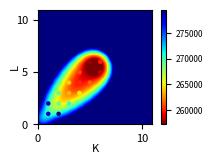

Write Python code to recreate this figure.
"""
Plot the model selection of the VB-NMTF algorithm on the Sanger dataset.

We run our method on the entire random dataset, so no test set.

We plot the MSE, BIC and AIC.
"""

import numpy, matplotlib.pyplot as plt
from scipy.interpolate import Rbf

# Values grid search
vb_grid_all_values = {'MSE': [3.0272042557829102, 3.027204313772129, 3.0272043015013632, 3.0272042467532212, 3.0272043152289179, 3.0272043457836597, 3.0272043418876171, 3.0272044191011442, 3.027204313276306, 3.0272042389545017, 3.027205717446904, 2.5928259798539472, 2.5915536886183648, 2.5914928971016273, 2.6150791700078395, 2.5973910185759004, 2.6181799991889623, 2.6216407891101539, 2.6182052841606183, 2.6233327724172004, 3.0272057168232718, 2.592303920421593, 2.6169873269127635, 2.3754306005031851, 2.408351831046371, 2.3620942494575998, 2.3738604557116658, 2.3783274961230529, 2.3895340576738318, 2.3671228153601152, 3.0272081910219866, 2.5917201172499564, 2.3886393874645862, 2.1704584329641254, 2.1998722405263216, 2.386553892711897, 2.1864797363636805, 2.1892318273289773, 2.3716858378153964, 2.1772483439927046, 3.0272082062874786, 2.6010413752637085, 2.3592180130924878, 2.4072659935526945, 2.1932019937150957, 2.0577306581712125, 2.046493196318568, 2.0492453750067736, 2.3673561326014427, 2.3996005342336511, 3.0272117525952917, 2.5918350091439564, 2.3592204574089592, 2.1816113053143433, 2.2111782436508371, 2.3814579620509351, 2.4215489076953594, 2.4030005558215128, 2.3713006143765605, 2.6217883451839303, 3.0272082042854143, 2.5919539363618678, 2.4239322493910147, 2.3681043748239983, 2.0982515533554214, 2.6235990939111327, 2.3650413644166273, 2.1919770023715683, 2.6223587246840077, 2.6217315349460222, 3.0272042608797798, 2.5920039556611556, 2.3589723600106196, 2.1774945937681429, 2.5927569156991157, 2.1921323412725959, 2.4194956032092674, 2.2077675669408592, 2.4099521822659269, 2.6213730512972968, 3.0272120976887908, 2.5917287927594534, 2.3683747670398825, 2.1868268548701422, 2.2509939255013851, 2.3644541832455861, 2.2004692246745385, 2.194656793143174, 2.3690875663909359, 2.1845045915517214, 3.0272082041584571, 2.5919892510116309, 2.3908994385725548, 2.1853589449692641, 2.3592885820120664, 2.3572223535037065, 2.6218551864155293, 2.20758544762404, 2.3700487285802523, 2.6206652524051135], 'loglikelihood': [-138379.73431469389, -138380.5738743383, -138380.58028545143, -138379.75072691264, -138380.59357736367, -138383.96315792541, -138382.70862510122, -138382.71835832161, -138381.60176589293, -138379.78384135049, -138384.5879775848, -132953.72263577435, -132938.14378582552, -132937.34439621944, -133253.1548281259, -133022.02019984587, -133299.80764371829, -133348.17710103374, -133298.38344365891, -133368.79610786145, -138384.5982781011, -132955.03982370484, -133280.31121151993, -129889.0947625307, -130379.96086628054, -129702.84686129019, -129869.61467254325, -129945.43583818071, -130111.53424830781, -129778.79573059475, -138392.34951646748, -132958.47373654009, -130086.08135958182, -126741.53573148482, -127213.48171467663, -130062.60448951431, -127003.15243548976, -127053.90426764014, -129847.6566280947, -126863.99122675485, -138392.37845130221, -133063.81541056844, -129652.95518229487, -130360.85320132811, -127107.52797869523, -124889.22931893577, -124696.15495959821, -124751.74805338231, -129784.24651057005, -130260.96980433611, -138403.07094437382, -132960.13627758514, -129651.25976050772, -126919.32279377367, -127394.56717029482, -129988.95819020271, -130577.32379484238, -130309.43682358752, -129839.01580474584, -133348.72564778719, -138392.40534443909, -132950.44698257331, -130601.05526009417, -129786.54274512359, -125568.45365066166, -133374.63092272906, -129744.87583339697, -127098.19469576198, -133358.41599791282, -133350.12311095235, -138379.77535159816, -132951.1666869591, -129647.9313451483, -126856.43590107805, -132958.55352898262, -127093.31472586066, -130547.48493647401, -127346.03860729581, -130406.60204227155, -133343.45677150233, -138403.15717893731, -132947.48788688189, -129787.73978723458, -127005.06472355497, -128019.77571311966, -129736.34664820883, -127224.47533929429, -127140.54703411472, -129807.77936322009, -126987.22707805879, -138392.45967155055, -132942.5941175461, -130119.04361825192, -126980.12176673966, -129657.63755417173, -129629.78080623729, -133347.84930555624, -127337.13600028346, -129824.85207547544, -133334.29102951247], 'AIC': [278283.46862938779, 278565.14774867659, 278845.16057090287, 279123.50145382527, 279405.18715472735, 279691.92631585081, 279969.41725020244, 280249.43671664322, 280527.20353178587, 280803.56768270099, 279539.1759551696, 268959.4452715487, 269210.28757165105, 269490.68879243889, 270404.3096562518, 270224.04039969173, 271061.61528743658, 271440.35420206748, 271622.76688731782, 272045.59221572289, 280785.19655620219, 270210.07964740967, 271144.62242303987, 264646.1895250614, 265911.92173256108, 264841.69372258038, 265459.2293450865, 265894.87167636142, 266511.06849661563, 266129.5914611895, 282046.69903293496, 271464.94747308019, 266006.16271916364, 259603.07146296964, 260832.96342935326, 266817.20897902863, 260984.30487097951, 261371.80853528029, 267245.3132561894, 261563.9824535097, 283292.75690260442, 272923.63082113687, 266389.91036458977, 268093.70640265621, 261875.05595739046, 257726.45863787155, 257628.30991919641, 258027.49610676462, 268380.49302114011, 269621.93960867223, 284560.14188874763, 273964.27255517029, 267636.51952101546, 262462.64558754733, 263703.13434058963, 269181.91638040543, 270648.64758968476, 270402.87364717503, 269752.03160949168, 277061.45129557437, 285784.81068887818, 275192.89396514662, 270786.11052018835, 269449.08549024718, 261304.90730132331, 277209.26184545812, 270241.75166679395, 265240.38939152396, 278052.83199582563, 278328.2462219047, 287005.55070319632, 276442.3333739182, 270129.86269029661, 264840.87180215609, 277339.10705796524, 265902.62945172132, 273104.96987294802, 266996.07721459161, 273411.2040845431, 279578.91354300466, 288298.31435787462, 277682.97577376378, 271659.47957446915, 266390.12944710994, 268715.55142623931, 272444.69329641765, 267716.95067858859, 267845.09406822943, 273475.55872644018, 268130.45415611757, 289522.91934310109, 278921.18823509221, 273572.08723650384, 267592.24353347928, 273245.27510834346, 273487.56161247462, 281221.69861111249, 269498.27200056694, 274771.70415095089, 282088.58205902495], 'BIC': [285262.09745914891, 286825.93935555918, 288388.11495490692, 289948.6186149508, 291512.46709297434, 293081.36903121928, 294641.02274269238, 296203.20498625463, 297763.13457851874, 299321.66150655533, 292223.42914312129, 282935.01954217273, 284477.18292494741, 286048.90522840759, 288253.84717489284, 289364.89900100511, 291493.79497142229, 293163.85496872553, 294637.58873664821, 296351.73514772562, 299175.0741023444, 289900.43658177508, 292135.45874562848, 286937.50523587322, 289503.7168315961, 289733.96820983861, 291651.98322056793, 293388.10494006606, 295304.78114854346, 296223.78350134054, 306142.20093726768, 296870.08707118698, 292720.9400110445, 287627.48644862458, 290167.01610878226, 297460.8993522317, 292937.63293795666, 294634.77429603151, 301817.91671071469, 297446.22360180906, 313093.88316512771, 304043.5530829851, 298828.62862576288, 301851.22066315432, 296951.36621721351, 294121.56489701953, 295342.21217766934, 297060.19436456246, 308731.98727826291, 311292.22986511997, 320066.89250946144, 310798.9774807599, 305799.17875148088, 301953.25912288856, 304521.70218080666, 311328.43852549826, 314123.1240396534, 315205.30440201948, 315882.41666921193, 324519.79066017043, 326997.18566778256, 317742.38155447762, 314672.71071994607, 314672.79830043158, 307865.73272193433, 325107.19987649587, 319476.80230825837, 315812.55264341505, 329962.1078581434, 331574.63469464914, 333923.55004029121, 324706.60362699063, 319740.40385934658, 315797.68388718361, 329642.1900589703, 319551.98336870392, 328100.59470590815, 323337.97296352929, 331099.37074945832, 338613.35112389742, 340921.93805316003, 331662.0286905776, 326993.96171281138, 323080.04080698057, 326760.89200763835, 331845.4630993451, 328473.14970304444, 329956.72231421375, 336942.61619395285, 332952.94084515865, 347852.16739657708, 338615.02381564747, 334630.51034413837, 330015.25416819309, 337032.87327013654, 338639.74730134691, 347738.47182706412, 337379.63274359779, 344017.65242106107, 352699.11785621441]} 
values_K=[1, 2, 3, 4, 5, 6, 7, 8, 9, 10] 
values_L=[1, 2, 3, 4, 5, 6, 7, 8, 9, 10]

# Values greedy search
vb_greedy_all_values = {'MSE': [3.0272042551947203, 3.027204256305112, 3.0272042923576148, 2.5914654932112464, 2.5918836849320201, 2.5914602381010914, 2.3493739958858635, 2.3511225674996381, 2.3584324978814539, 2.1868222893761833, 2.1911559705091568, 2.2016668628098452, 2.0510257720785683, 2.0546897432717603, 2.0586496735360251, 2.0826309185454925], 'loglikelihood': [-138379.73430838491, -138379.74014614287, -138380.57362950334, -132935.31284836732, -132949.35927074254, -132936.87960196467, -129506.33023969264, -129543.6258747291, -129641.90589727147, -127005.00858615834, -127072.80234078577, -127243.67779180428, -124768.25065830135, -124835.58530247367, -124903.988439383, -125310.14633691005], 'AIC': [278283.46861676982, 279529.48029228573, 278565.14725900668, 268922.62569673464, 270198.71854148508, 269207.75920392934, 263596.66047938529, 264921.2517494582, 264151.81179454294, 260130.01717231667, 261517.60468157154, 260893.35558360856, 257196.50131660269, 258585.17060494734, 257755.976878766, 259824.29267382011], 'BIC': [285262.09744653094, 292213.73348023742, 286825.93886588927, 282898.19996735867, 289889.07547585049, 284474.6545572257, 284587.4968019739, 291636.02904133906, 286443.12750535476, 288154.43215797161, 295275.11894206965, 290227.40826303756, 292272.81157642574, 299403.7384451644, 294151.08313791396, 301970.81481891294]} 
list_values_K=[1.0, 2.0, 1.0, 2.0, 3.0, 2.0, 3.0, 4.0, 3.0, 4.0, 5.0, 4.0, 5.0, 6.0, 5.0, 6.0] 
list_values_L=[1.0, 1.0, 2.0, 2.0, 2.0, 3.0, 3.0, 3.0, 4.0, 4.0, 4.0, 5.0, 5.0, 5.0, 6.0, 6.0]

metrics = ['AIC']#['BIC', 'AIC','MSE']

'''
""" First plot the grid search """
for metric in metrics:
    # Make three lists of indices X,Y,Z (K,L,metric)
    values = numpy.array(vb_grid_all_values[metric]).flatten()
    list_values_K = numpy.array([values_K for l in range(0,len(values_L))]).T.flatten()
    list_values_L = numpy.array([values_L for k in range(0,len(values_K))]).flatten()
    
    # Set up a regular grid of interpolation points
    Ki, Li = (numpy.linspace(min(list_values_K), max(list_values_K), 100), 
              numpy.linspace(min(list_values_L), max(list_values_L), 100))
    Ki, Li = numpy.meshgrid(Ki, Li)
    
    # Interpolate
    rbf = Rbf(list_values_K, list_values_L, values, function='linear')
    values_i = rbf(Ki, Li)
    
    # Plot
    plt.figure()
    plt.imshow(values_i, cmap='jet_r',
               vmin=min(values), vmax=max(values), origin='lower',
               extent=[min(values_K), max(values_K), min(values_L), max(values_L)])
    plt.scatter(list_values_K, list_values_L, c=values, cmap='jet_r', s=50)
    plt.colorbar()
    #plt.title("Grid Search VB %s" % metric)   
    plt.xlabel("K", fontsize=16)     
    plt.ylabel("L", fontsize=16)  
    plt.show()
    
    # Print the best value
    index, row_length = numpy.argmin(values), len(values_L)
    best_K,best_L = (values_K[index / row_length], values_L[index % row_length])
    print "Best K,L for metric %s: %s,%s." % (metric,best_K,best_L)
'''

    
""" Then plot the greedy search """
for metric in metrics:
    # Make three lists of indices X,Y,Z (K,L,metric)
    values = vb_greedy_all_values[metric]
    
    # Set up a regular grid of interpolation points
    Ki, Li = (numpy.linspace(min(values_K), max(values_K), 100), 
              numpy.linspace(min(values_L), max(values_L), 100))
    Ki, Li = numpy.meshgrid(Ki, Li)
    
    # Interpolate
    rbf = Rbf(list_values_K, list_values_L, values, function='multiquadric')
    values_i = rbf(Ki, Li)
    
    # Plot
    fig = plt.figure(figsize=(1.9,1.45))
    fig.subplots_adjust(left=0.06, right=0.93, bottom=0.18, top=0.97)
    plt.xlabel("K", fontsize=8, labelpad=0)
    plt.ylabel("L", fontsize=8, labelpad=-3)
    plt.yticks(fontsize=8)
    plt.xticks(fontsize=8)    
    
    vmin = min(values)
    vmax = max(values)#(2*min(values)+max(values))/3.
    plt.imshow(values_i, cmap='jet_r',
               vmin=vmin, vmax=vmax, origin='lower',
               extent=[min(values_K)-1, max(values_K)+1, min(values_L)-1, max(values_L)+1])
    plt.scatter(list_values_K, list_values_L, c=values, cmap='jet_r', s=5, vmin=vmin, vmax=vmax)
    cb = plt.colorbar()
    cb.ax.tick_params(labelsize=6)
    plt.show()
#'''